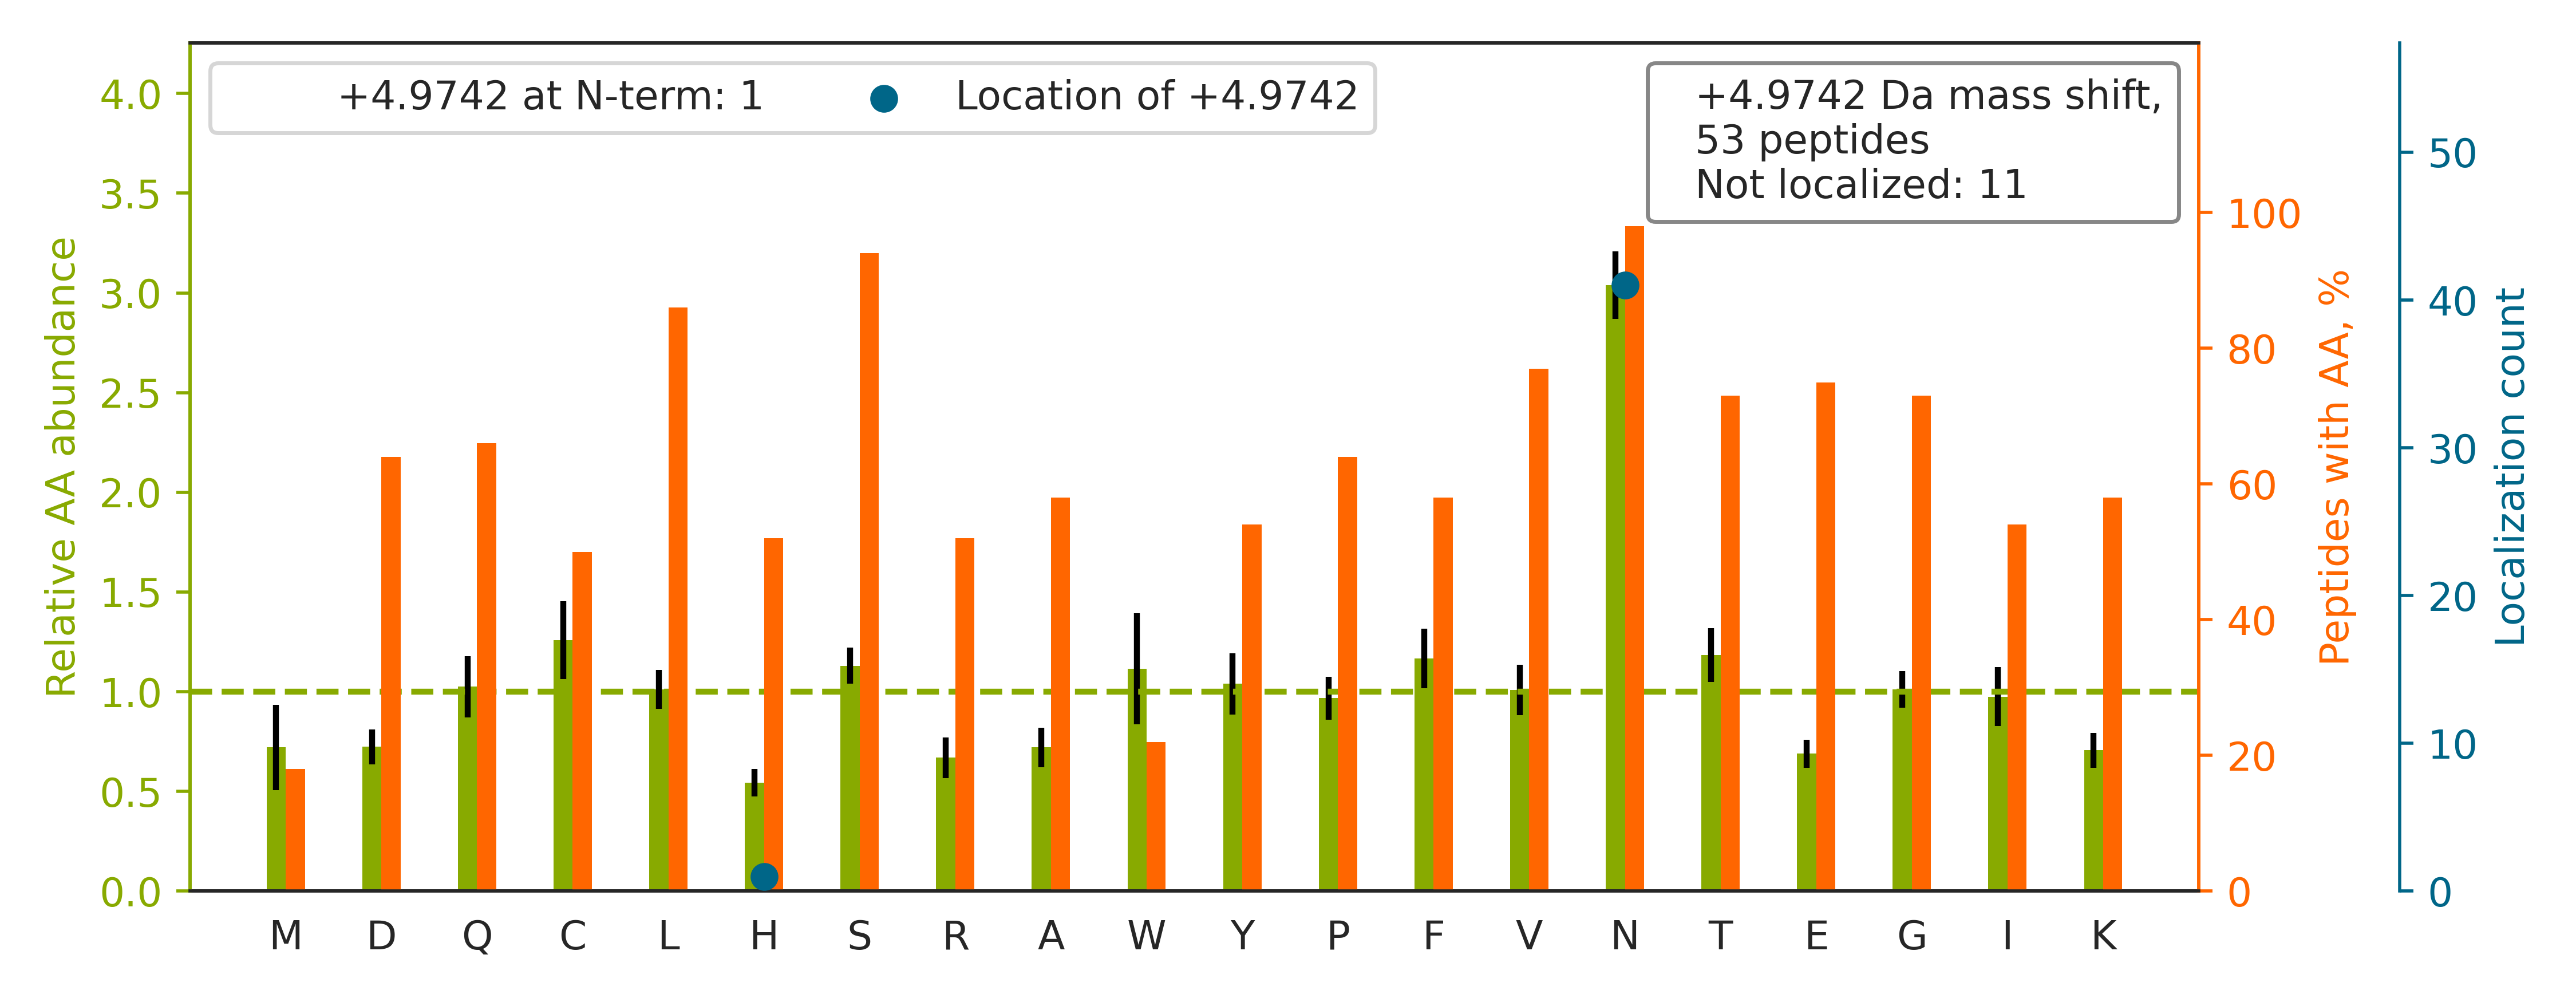

The data file committed next to this chart (first rows):
top isoform	localization score	spectrum
R.HGIQYFN[+5]NNTQHSSLFMLNEVKR.A	0.01594	man_16.20013.20013.3
R.CVPLNNGCGCWAN[+5]GTYHEAGSEFWADGTCSQWCR…	0.01329	man_20.27297.27297.3
R.HGIQYFNN[+5]NTQHSSLFMLNEVK.R	0.02827	man_16.21939.21939.3
R.YFYNGTSMACETFQYGGCMGN[+5]GNNFVTEKECLQT…	0.9398	man_11.26845.26845.4
K.KYNSQNQSNNQFVLYR.I		man_11.15103.15103.2
K.DIVEYYNDSNGSHVLQGR.F		man_12.20389.20389.2
R.VN[+5]LTTNTIAVTQTLPNAAYNNR.F	0.9226	man_20.25521.25521.2
R.NETHATYSNTLYLADEIIIR.D		man_12.28436.28436.2
K.ELHHLQEQN[+5]VSNAFLDKGEFYIGSK.Y	0.9745	man_10.20788.20788.5
R.YCGNSFPLN[+5]YSSIVGHTLWVR.F	0.9999	man_20.31120.31120.3
K.YNSQN[+5]QSNNQFVLYR.I	0.9994	man_11.18716.18716.2
K.LHINHN[+5]NLTESVGPLPK.S	0.3089	man_13.16372.16372.2
R.ADGTVNQIEGEATPVN[+5]LTEPAKLEVK.F	1	man_14.23887.23887.4
K.NNATVHEQVGGPSLTSDLQAQSK.G		man_15.18417.18417.2
K.KLHINHNNLTESVGPLPK.S		man_10.13945.13945.3
K.TVTISDHGTVTYN[+5]GSICGDDQNGPK.I	0.9993	man_20.17741.17741.3
R.DH[+5]VQHCSDWSDEYACPGP.-	0.9995	man_11.7699.7699.2
R.GFQWVTGDNN[+5]TSYSR.W	0.9175	man_14.21381.21381.2
R.TPSVNIGCCIENVLLQQN[+5]LTVGSQTGNDIGER.D	0.9698	man_16.28359.28359.4
K.AALAAFNAQNN[+5]GSNFQLEEISR.A	0.4144	man_18.27767.27767.2
R.VLSNNSDANLELINTWVAK.N		man_19.29624.29624.2
R.HQCQNQNCSDSEFLCVN[+5]DRPPDR.R	0.901	man_15.14953.14953.3
R.GCGYLPGCPGSN[+5]GFHNNDTFHFLK.C	0.5929	man_12.24678.24678.4
R.CNTAAPMWLN[+5]GTHPSSDEGIVSR.K	0.9999	man_14.22133.22133.3
K.N[+5]ACCSTNTSQEAHKDVSYLYR.F	0.9999	man_17.14610.14610.3
K.ACRPEEECLALN[+5]STWGCFCR.Q	1.0	man_12.24559.24559.3
K.INDSVTLN[+5]EKPFSVEDTYLLCPAPILK.E	0.01767	man_14.28977.28977.3
K.EGITLN[+5]SSNPSGNAFLK.I	0.9528	man_15.23955.23955.2
K.WNNTGCQALPSQDEGPSK.A		man_19.14615.14615.2
K.MLFVEPILEVSSLPTTNSTTN[+5]SATK.I	0.02567	man_16.27547.27547.3
R.HQCQNQN[+5]CSDSEFLCVNDRPPDRR.C	0.9999	man_18.13453.13453.4
K.VIVEGQNAHGEGYVN[+5]VTVKPEPR.K	0.9967	man_14.15072.15072.3
R.SRYPHKPEIN[+5]STTHPGADLQENFCR.N	0.9889	man_10.11834.11834.4
R.LGHCPDPVLVNGEFSSSGPVN[+5]VSDK.I	0.7266	man_17.22095.22095.3
R.CMWSSALNSLNLSFAGLEQVPK.G		man_12.30899.30899.2
R.YLPVN[+5]SSLLTSDCSER.C	1.0	man_19.24377.24377.3
R.YFYNGTSMACETFQYGGCMGN[+5]GNNFVTEK.E	0.9452	man_16.24582.24582.3
R.DSSDEINCTEICLHNEFSCGN[+5]GECIPR.A	0.6783	man_16.22127.22127.3
R.DGPCGTVLTRNETHATYSNTLYLADEIIIR.D		man_16.25883.25883.4
K.IDCYPDENGASAEN[+5]CTAR.G	0.9999	man_15.11468.11468.2
R.DCPDGADENDCQYPTCEQLTCDNGACYN[+5]TSQK.C	0.9895	man_20.17639.17639.3
R.NPNNDQVFPN[+5]GTLAPSIPIWGGSWR.A	0.6691	man_11.30801.30801.3
R.GSVALVIHNVTAQEN[+5]GIYR.C	0.9806	man_15.25865.25865.2
K.VCDGILDCPGREDENNTSTGK.Y		man_17.12632.12632.2
K.NISSHTN[+5]IVFSNGELDPWSGGGVTK.D	0.8029	man_11.26738.26738.3
K.QVHFFVN[+5]ASDVDNVK.A	0.7144	man_10.20628.20628.2
R.QTLGPQQGCGGYLTGSNNTFASPDSDSN[+5]GMYDK.…	0.8788	man_15.23946.23946.3
K.ELHHLQEQN[+5]VSNAFLDK.G	0.8904	man_12.14179.14179.2
R.QNQCFYN[+5]SSYLNVQR.E	0.9987	man_10.19067.19067.2
R.YGMQN[+5]SGNEISWNYTLEQYQK.T	0.9215	man_11.26745.26745.2
R.VDDEMPQHAVLSGPNLFINNLNK.T		man_11.27423.27423.3
K.VTVLGVATAPQQVLSNGVPVSN[+5]FTYSPDTK.V	0.9999	man_16.26209.26209.4
R.QQQHLFGSN[+5]VTDCSGNFCLFR.S	0.9998	man_11.26662.26662.3
